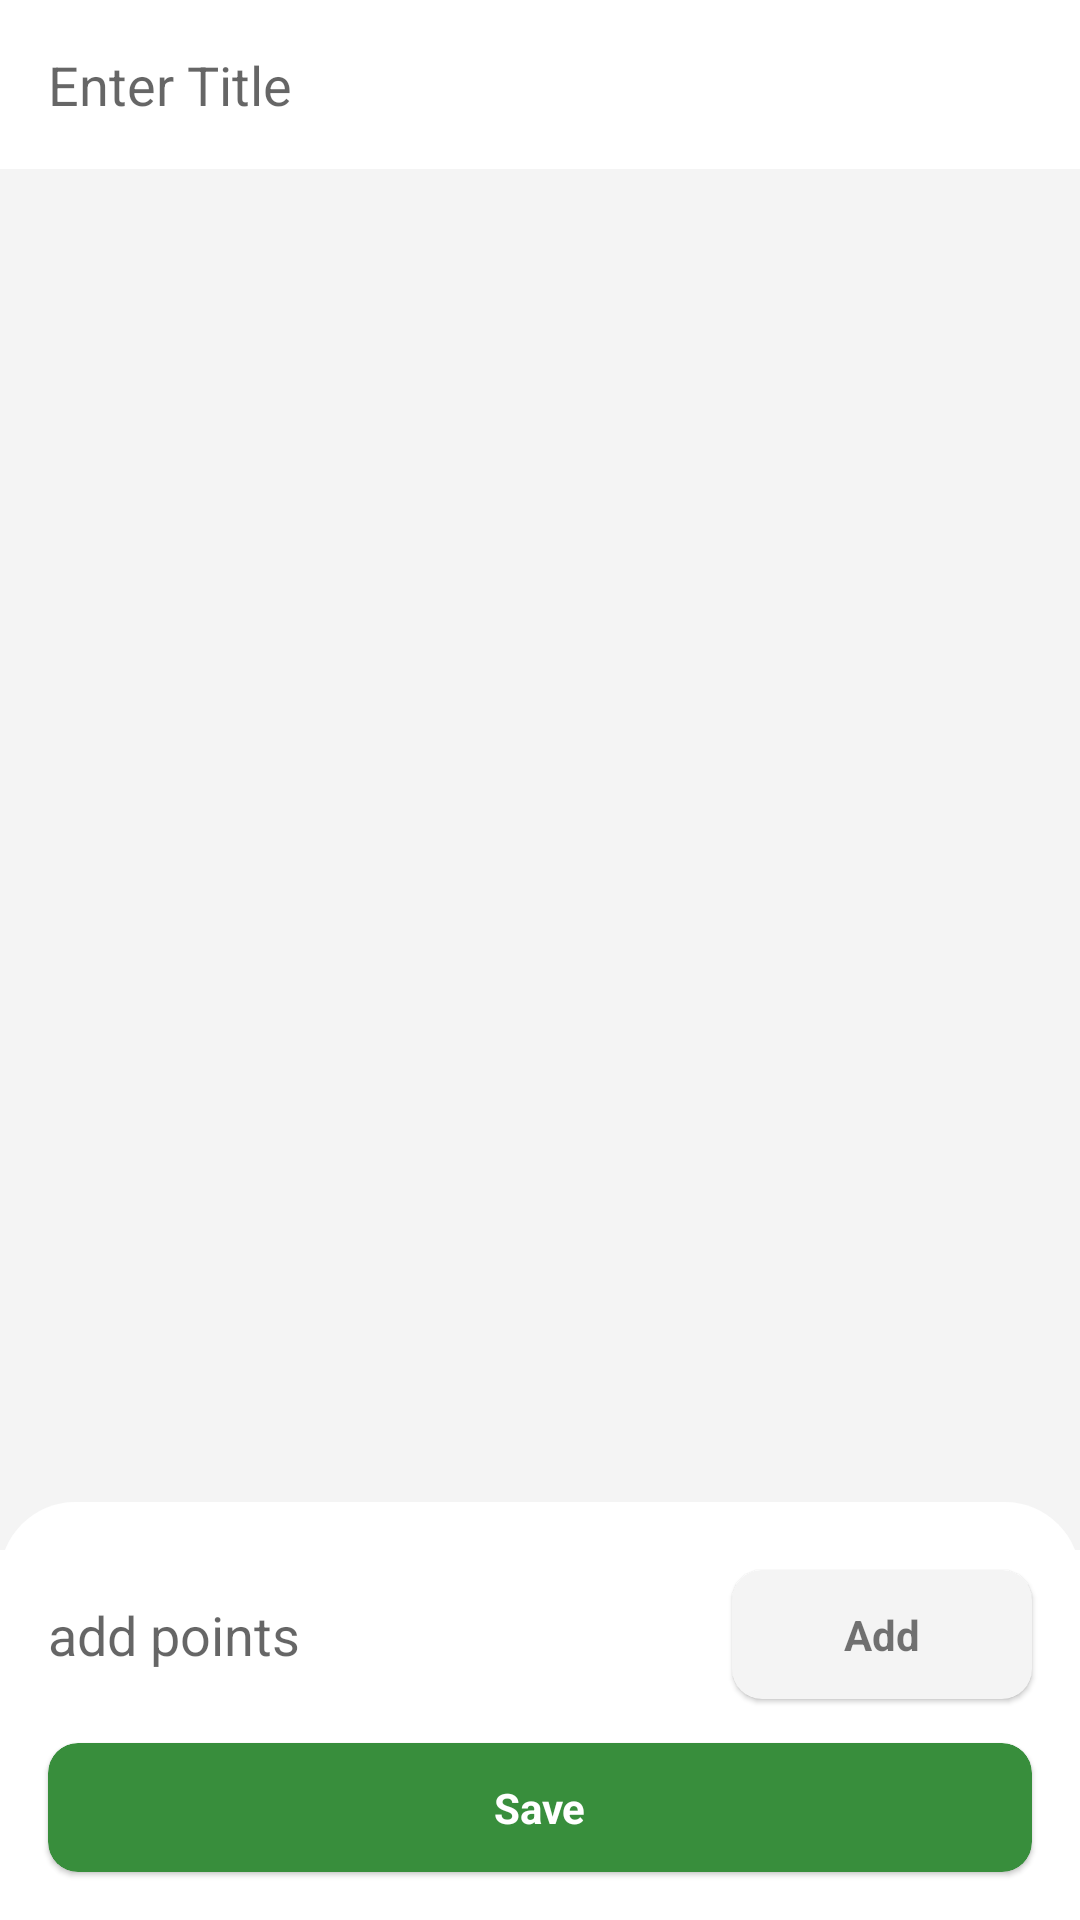

Reconstruct the res/layout file that produces this screen, plus the resources it refers to.
<!-- AndroidManifest.xml: application theme AppTheme -->
<!-- res/layout/activity_edit_check_list_page.xml -->
<?xml version="1.0" encoding="utf-8"?>
<androidx.constraintlayout.widget.ConstraintLayout xmlns:android="http://schemas.android.com/apk/res/android"
    xmlns:app="http://schemas.android.com/apk/res-auto"
    xmlns:tools="http://schemas.android.com/tools"
    android:layout_width="match_parent"
    android:layout_height="match_parent"
    android:theme="@style/AppTheme"
    android:background="@color/colorGray"
    tools:context=".main.checklistpage.screens.EditCheckListPage">

    <EditText
        android:id="@+id/edit_check_list_add_title"
        android:layout_width="0dp"
        android:layout_height="wrap_content"
        android:background="@android:color/white"
        android:ems="10"
        android:hint="Enter Title"
        android:inputType="textCapSentences"
        android:padding="16dp"
        android:textAppearance="@style/TextAppearance.AppCompat.Medium"
        app:layout_constraintEnd_toEndOf="parent"
        app:layout_constraintStart_toStartOf="parent"
        app:layout_constraintTop_toTopOf="parent" />

    <androidx.recyclerview.widget.RecyclerView
        android:id="@+id/edit_check_list_list_view"
        android:layout_width="0dp"
        android:layout_height="0dp"
        android:layout_marginTop="8dp"
        android:layout_marginEnd="1dp"
        android:layout_marginBottom="16dp"
        android:orientation="vertical"
        app:layoutManager="androidx.recyclerview.widget.LinearLayoutManager"
        app:layout_constraintBottom_toTopOf="@+id/constraintLayout9"
        app:layout_constraintEnd_toEndOf="parent"
        app:layout_constraintStart_toStartOf="parent"
        app:layout_constraintTop_toBottomOf="@+id/edit_check_list_add_title"
        tools:listitem="@layout/row_check_list" />

    <androidx.constraintlayout.widget.ConstraintLayout
        android:id="@+id/constraintLayout9"
        android:layout_width="match_parent"
        android:layout_height="wrap_content"
        android:background="@drawable/curve_background_top_curve"
        app:layout_constraintBottom_toBottomOf="parent"
        app:layout_constraintEnd_toEndOf="parent"
        app:layout_constraintStart_toStartOf="parent">

        <androidx.constraintlayout.widget.ConstraintLayout
            android:id="@+id/constraintLayout3"
            android:layout_width="match_parent"
            android:layout_height="wrap_content"
            android:layout_marginTop="16dp"
            android:layout_marginBottom="8dp"
            android:background="@color/colorWhite"
            app:layout_constraintBottom_toTopOf="@+id/edit_check_list_set_remainder"
            app:layout_constraintEnd_toEndOf="parent"
            app:layout_constraintStart_toStartOf="parent"
            app:layout_constraintTop_toTopOf="parent">

            <EditText
                android:id="@+id/edit_check_list_add_points"
                android:layout_width="0dp"
                android:layout_height="wrap_content"
                android:layout_marginStart="16dp"
                android:layout_marginTop="16dp"
                android:layout_marginEnd="16dp"
                android:layout_marginBottom="16dp"
                android:background="@android:color/transparent"
                android:ems="10"
                android:hint="add points"
                android:inputType="textCapSentences"
                android:textAppearance="@style/TextAppearance.AppCompat.Medium"
                app:layout_constraintBottom_toBottomOf="parent"
                app:layout_constraintEnd_toStartOf="@+id/edit_check_list_add"
                app:layout_constraintStart_toStartOf="parent"
                app:layout_constraintTop_toTopOf="parent" />

            <com.google.android.material.card.MaterialCardView
                android:id="@+id/edit_check_list_add"
                android:layout_width="100dp"
                android:layout_height="wrap_content"
                android:layout_marginEnd="16dp"
                app:cardBackgroundColor="@color/colorGray"
                app:cardCornerRadius="10dp"
                app:layout_constraintBottom_toBottomOf="parent"
                app:layout_constraintEnd_toEndOf="parent"
                app:layout_constraintTop_toTopOf="parent">

                <androidx.constraintlayout.widget.ConstraintLayout
                    android:layout_width="match_parent"
                    android:layout_height="match_parent">

                    <TextView
                        android:layout_width="wrap_content"
                        android:layout_height="wrap_content"
                        android:layout_marginStart="16dp"
                        android:layout_marginTop="12dp"
                        android:layout_marginEnd="16dp"
                        android:layout_marginBottom="12dp"
                        android:gravity="center"
                        android:text="Add"
                        android:textStyle="bold"
                        app:layout_constraintBottom_toBottomOf="parent"
                        app:layout_constraintEnd_toEndOf="parent"
                        app:layout_constraintStart_toStartOf="parent"
                        app:layout_constraintTop_toTopOf="parent" />

                </androidx.constraintlayout.widget.ConstraintLayout>

            </com.google.android.material.card.MaterialCardView>

        </androidx.constraintlayout.widget.ConstraintLayout>

        <com.google.android.material.card.MaterialCardView
            android:id="@+id/edit_check_list_set_remainder"
            android:layout_width="match_parent"
            android:layout_height="wrap_content"
            android:layout_marginStart="16dp"
            android:layout_marginEnd="16dp"
            android:layout_marginBottom="8dp"
            android:visibility="gone"
            app:cardBackgroundColor="@color/DARKYELLOW"
            app:cardCornerRadius="10dp"
            app:layout_constraintBottom_toTopOf="@+id/edit_check_list_save"
            app:layout_constraintEnd_toEndOf="parent"
            app:layout_constraintStart_toStartOf="parent">

            <androidx.constraintlayout.widget.ConstraintLayout
                android:layout_width="match_parent"
                android:layout_height="match_parent">

                <TextView
                    android:id="@+id/textView18"
                    android:layout_width="wrap_content"
                    android:layout_height="wrap_content"
                    android:layout_marginStart="16dp"
                    android:layout_marginTop="12dp"
                    android:layout_marginEnd="16dp"
                    android:layout_marginBottom="12dp"
                    android:text="Set Remainder"
                    android:textColor="@color/colorWhite"
                    android:textStyle="bold"
                    app:layout_constraintBottom_toBottomOf="parent"
                    app:layout_constraintEnd_toEndOf="parent"
                    app:layout_constraintStart_toStartOf="parent"
                    app:layout_constraintTop_toTopOf="parent" />

            </androidx.constraintlayout.widget.ConstraintLayout>

        </com.google.android.material.card.MaterialCardView>

        <com.google.android.material.card.MaterialCardView
            android:id="@+id/edit_check_list_save"
            android:layout_width="match_parent"
            android:layout_height="wrap_content"
            android:layout_marginStart="16dp"
            android:layout_marginEnd="16dp"
            android:layout_marginBottom="16dp"
            app:cardBackgroundColor="@color/colorGreen"
            app:cardCornerRadius="10dp"
            app:layout_constraintBottom_toBottomOf="parent"
            app:layout_constraintEnd_toEndOf="parent"
            app:layout_constraintStart_toStartOf="parent">

            <androidx.constraintlayout.widget.ConstraintLayout
                android:layout_width="match_parent"
                android:layout_height="match_parent">

                <TextView
                    android:id="@+id/edit_check_list_save_title"
                    android:layout_width="wrap_content"
                    android:layout_height="wrap_content"
                    android:layout_marginStart="16dp"
                    android:layout_marginTop="12dp"
                    android:layout_marginEnd="16dp"
                    android:layout_marginBottom="12dp"
                    android:text="Save"
                    android:textColor="@color/colorWhite"
                    android:textStyle="bold"
                    app:layout_constraintBottom_toBottomOf="parent"
                    app:layout_constraintEnd_toEndOf="parent"
                    app:layout_constraintStart_toStartOf="parent"
                    app:layout_constraintTop_toTopOf="parent" />

            </androidx.constraintlayout.widget.ConstraintLayout>

        </com.google.android.material.card.MaterialCardView>

    </androidx.constraintlayout.widget.ConstraintLayout>

</androidx.constraintlayout.widget.ConstraintLayout>
<!-- res/layout/row_check_list.xml (included above) -->
<?xml version="1.0" encoding="utf-8"?>
<androidx.constraintlayout.widget.ConstraintLayout xmlns:android="http://schemas.android.com/apk/res/android"
    xmlns:app="http://schemas.android.com/apk/res-auto"
    android:layout_width="match_parent"
    android:layout_height="wrap_content">

    <com.google.android.material.card.MaterialCardView
        android:layout_width="match_parent"
        android:layout_height="wrap_content"
        app:layout_constraintBottom_toBottomOf="parent"
        app:layout_constraintEnd_toEndOf="parent"
        app:layout_constraintStart_toStartOf="parent"
        app:layout_constraintTop_toTopOf="parent">

        <androidx.constraintlayout.widget.ConstraintLayout
            android:layout_width="match_parent"
            android:layout_height="match_parent">

            <CheckBox
                android:id="@+id/row_check_list_check_status"
                android:layout_width="wrap_content"
                android:layout_height="wrap_content"
                android:layout_marginStart="12dp"
                app:layout_constraintStart_toStartOf="parent"
                app:layout_constraintTop_toTopOf="parent" />

            <TextView
                android:id="@+id/row_check_list_title"
                android:layout_width="0dp"
                android:layout_height="wrap_content"
                android:layout_marginStart="8dp"
                android:layout_marginTop="16dp"
                android:layout_marginEnd="16dp"
                android:layout_marginBottom="16dp"
                android:text="TextView"
                app:layout_constraintBottom_toBottomOf="parent"
                app:layout_constraintEnd_toStartOf="@+id/row_check_list_delete"
                app:layout_constraintStart_toEndOf="@+id/row_check_list_check_status"
                app:layout_constraintTop_toTopOf="parent" />

            <ImageView
                android:id="@+id/row_check_list_delete"
                android:layout_width="wrap_content"
                android:layout_height="wrap_content"
                android:layout_marginTop="16dp"
                android:layout_marginEnd="16dp"
                app:layout_constraintEnd_toEndOf="parent"
                app:layout_constraintTop_toTopOf="parent"
                app:srcCompat="@drawable/delete_icon" />

        </androidx.constraintlayout.widget.ConstraintLayout>

    </com.google.android.material.card.MaterialCardView>

</androidx.constraintlayout.widget.ConstraintLayout>
<!-- resources referenced by this layout -->
<resources>
  <color name="DARKYELLOW">#FFD24C</color>
  <color name="colorGray">#F4F4F4</color>
  <color name="colorGreen">#388E3C</color>
  <color name="colorWhite">#FFFFFF</color>
  <!-- drawable curve_background_top_curve (drawable) -->
  <?xml version="1.0" encoding="utf-8"?>
  <shape xmlns:android="http://schemas.android.com/apk/res/android"
      android:shape="rectangle">
  
      <corners android:topLeftRadius="25dp"
          android:topRightRadius="25dp"/>
  
      <solid android:color="@color/colorWhite"/>
  
  </shape>
  <style name="AppTheme" parent="Theme.MaterialComponents.Light.NoActionBar">
          
          <item name="colorPrimary">@color/colorPrimary</item>
          <item name="colorPrimaryDark">@color/colorPrimaryDark</item>
          <item name="colorAccent">@color/colorAccent</item>
          <item name="drawerArrowStyle">@style/DrawerIcon_theme</item>
      </style>
  <color name="colorPrimary">#DB0501</color>
  <color name="colorPrimaryDark">#C60501</color>
  <color name="colorAccent">#DB0501</color>
  <style name="DrawerIcon_theme" parent="Widget.AppCompat.DrawerArrowToggle">
          <item name="color">@color/colorPrimaryDark</item>
      </style>
</resources>
